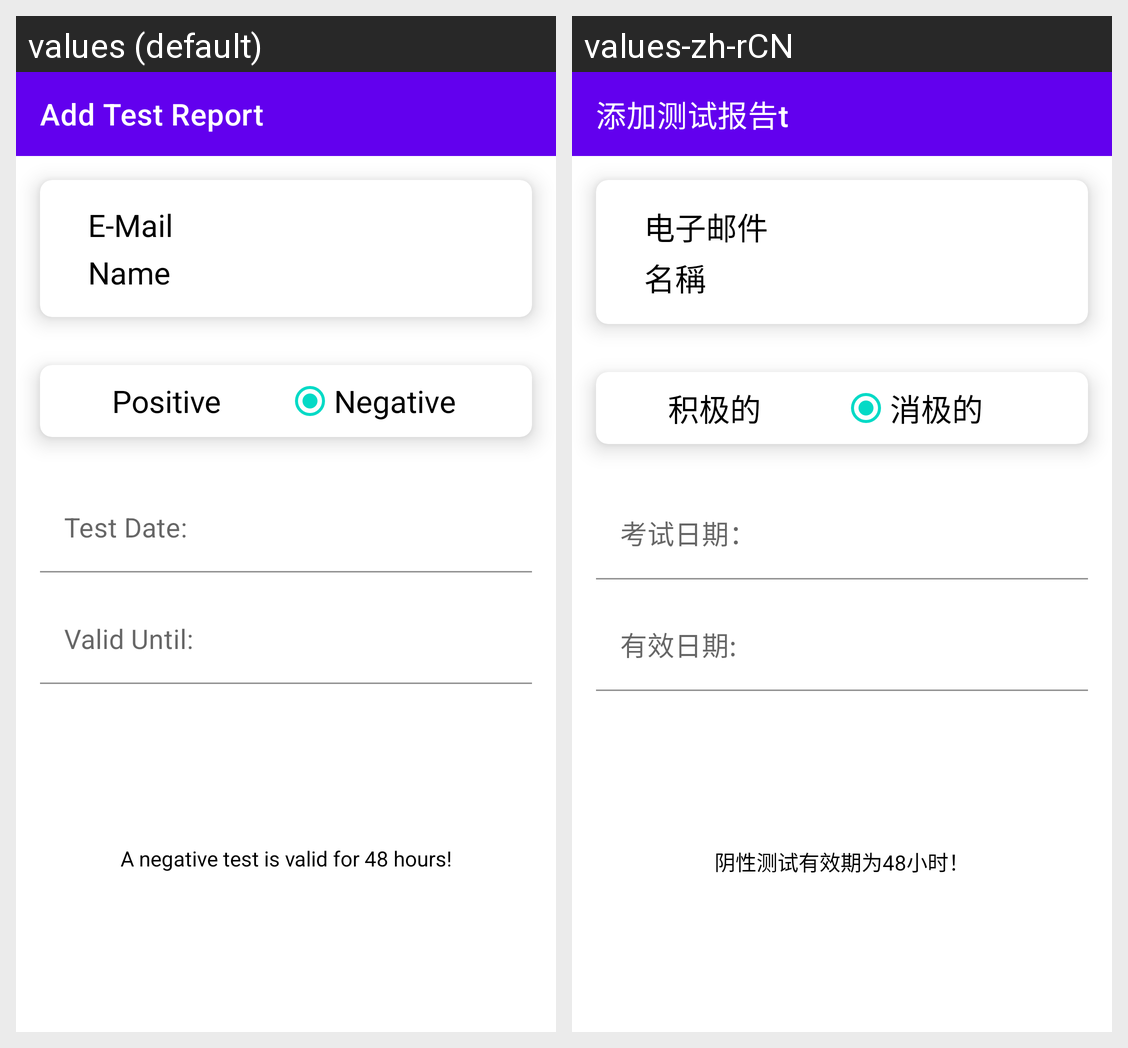

For this localized Android screen grid, give each drawn string resource with its value in every locale shown.
Android screen res/layout/fragment_add_test_report.xml rendered under 2 locales, left to right: values (default), values-zh-rCN. Device: Nexus 5 (rendered at 1080×1920; each locale shown at half size, 540×960, under a caption strip naming it); theme Theme.AntiCovid.
Strings drawn on this screen, with the default value and each locale's value (text and hints the layout hard-codes, and strings that could not be matched under every locale, appear in the picture but are not listed):

add_test_report
  values: Add Test Report
  values-zh-rCN: 添加测试报告t

e_mail
  values: E-Mail
  values-zh-rCN: 电子邮件

name_hint
  values: Name
  values-zh-rCN: 名稱

positive
  values: Positive
  values-zh-rCN: 积极的

negative
  values: Negative
  values-zh-rCN: 消极的

test_date
  values: Test Date:
  values-zh-rCN: 考试日期：

valid_date
  values: Valid Until:
  values-zh-rCN: 有效日期:

negative_test_valid_info
  values: A negative test is valid for 48 hours!
  values-zh-rCN: 阴性测试有效期为48小时！
